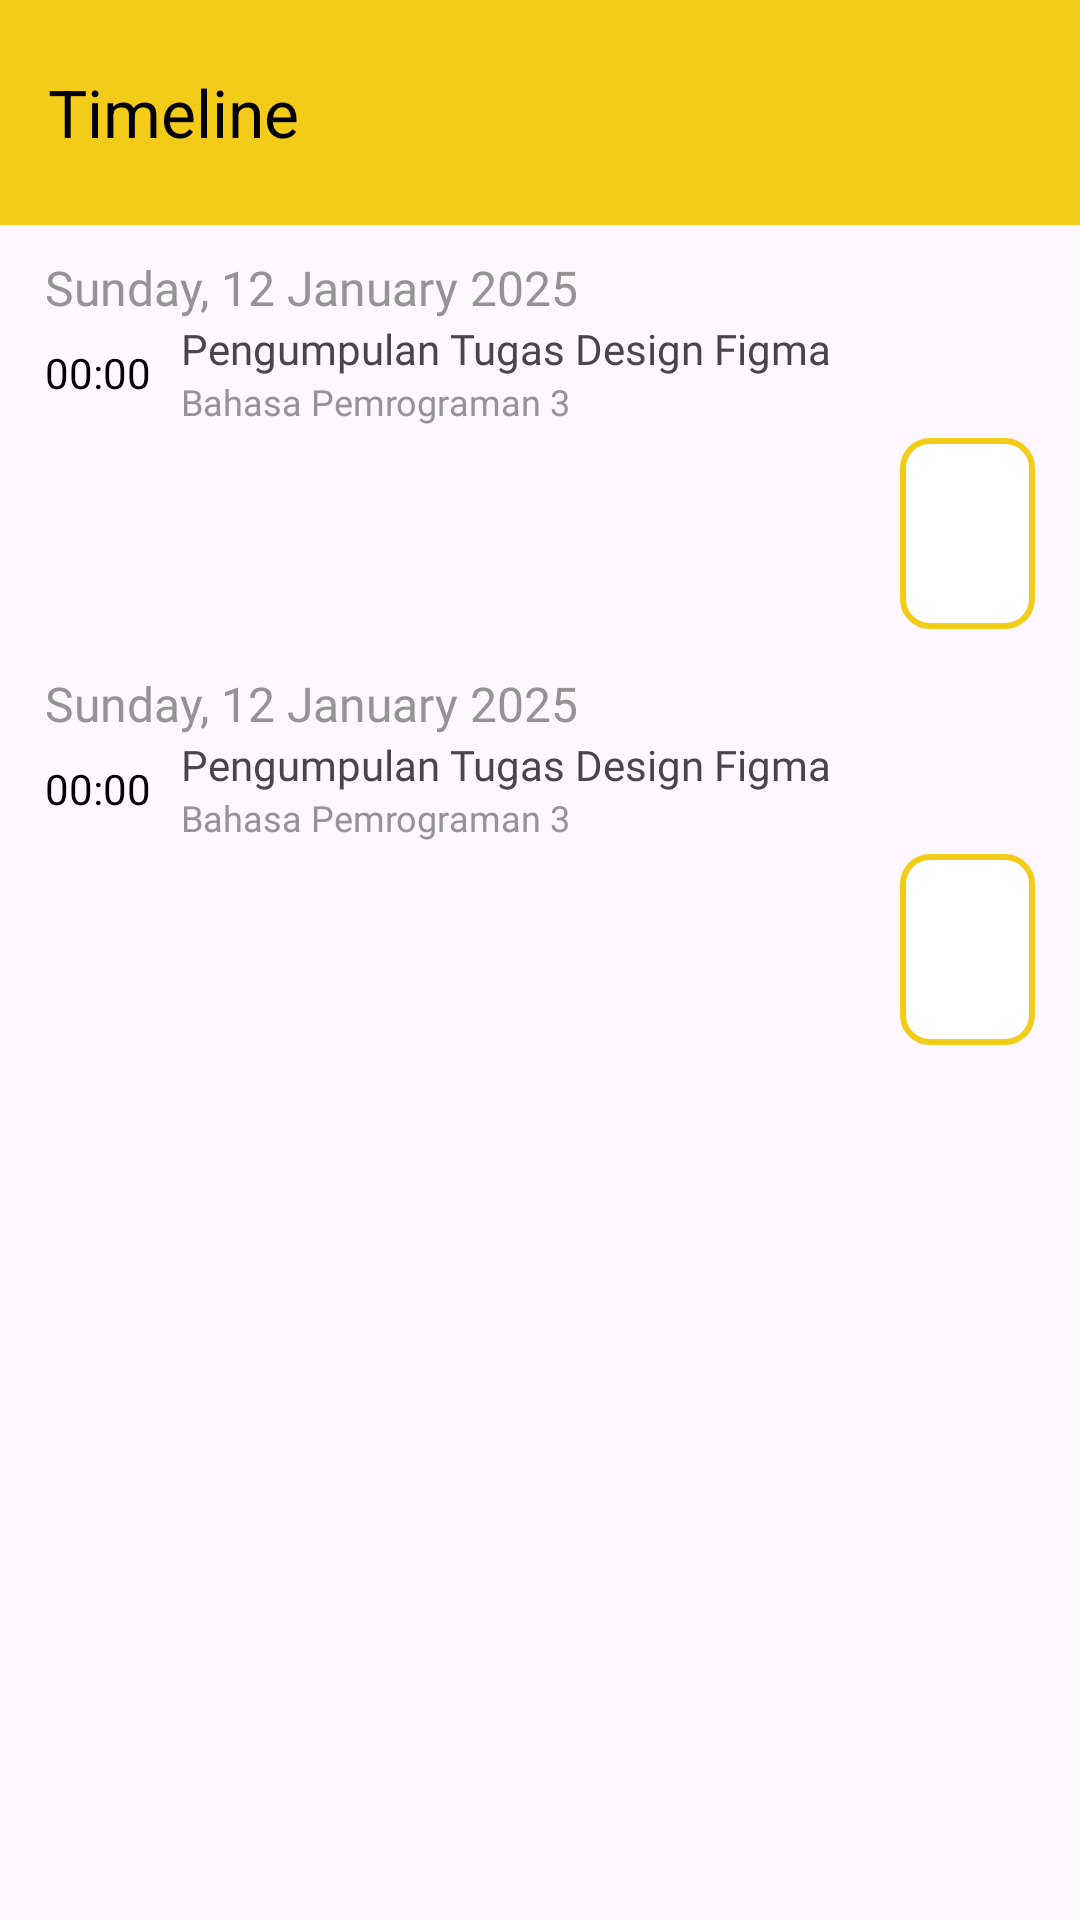

Produce the Android XML layout that renders to this screen, including the resource entries it uses.
<!-- AndroidManifest.xml: application theme Theme.UNIKU -->
<!-- res/layout/activity_timeline.xml -->
<?xml version="1.0" encoding="utf-8"?>
<ScrollView
    xmlns:android="http://schemas.android.com/apk/res/android"
    xmlns:app="http://schemas.android.com/apk/res-auto"
    xmlns:tools="http://schemas.android.com/tools"
    android:id="@+id/main"
    android:layout_width="match_parent"
    android:layout_height="match_parent"
    tools:context=".TimelineActivity">

    <LinearLayout
        android:layout_width="match_parent"
        android:layout_height="match_parent"
        android:orientation="vertical">

        <androidx.appcompat.widget.Toolbar
            android:id="@+id/toolbar"
            android:layout_width="match_parent"
            android:layout_height="75dp"
            android:background="?attr/colorPrimary"
            android:elevation="5dp"
            app:titleTextColor="@color/black"
            app:title="Timeline"/>

        <TextView
            android:layout_width="match_parent"
            android:layout_height="wrap_content"
            android:text="Sunday, 12 January 2025"
            android:layout_marginStart="15dp"
            android:textSize="16sp"
            android:layout_marginTop="10dp"
            android:fontFamily="@font/poppins_medium"
            android:textColor="@color/hint"/>

        <LinearLayout
            android:layout_width="match_parent"
            android:layout_height="wrap_content"
            android:orientation="horizontal"
            android:layout_marginStart="15dp"
            android:layout_marginEnd="15dp">

            <TextView
                android:layout_width="wrap_content"
                android:layout_height="match_parent"
                android:gravity="center"
                android:text="00:00"
                android:textSize="14sp"
                android:fontFamily="@font/poppins_medium"
                android:textColor="@color/black"/>

            <LinearLayout
                android:layout_width="match_parent"
                android:layout_height="wrap_content"
                android:orientation="vertical"
                android:layout_marginStart="10dp">

                <TextView
                    android:layout_width="match_parent"
                    android:layout_height="wrap_content"
                    android:fontFamily="@font/poppins_bold"
                    android:text="Pengumpulan Tugas Design Figma"
                    android:textSize="14sp" />
                <TextView
                    android:layout_width="wrap_content"
                    android:layout_height="wrap_content"
                    android:text="Bahasa Pemrograman 3"
                    android:fontFamily="@font/poppins_medium"
                    android:textSize="12sp"
                    android:textColor="@color/hint"/>

            </LinearLayout>

        </LinearLayout>

        <com.google.android.material.button.MaterialButton
            android:id="@+id/add_submission"
            android:layout_width="match_parent"
            android:layout_marginStart="300dp"
            android:layout_marginEnd="15dp"
            android:layout_height="wrap_content"
            app:cornerRadius="10dp"
            app:strokeColor="@color/primary"
            app:strokeWidth="2dp"
            android:backgroundTint="@color/white"
            android:text="Add"
            android:textColor="@color/hint"/>

        <TextView
            android:layout_width="match_parent"
            android:layout_height="wrap_content"
            android:text="Sunday, 12 January 2025"
            android:layout_marginStart="15dp"
            android:textSize="16sp"
            android:layout_marginTop="10dp"
            android:fontFamily="@font/poppins_medium"
            android:textColor="@color/hint"/>

        <LinearLayout
            android:layout_width="match_parent"
            android:layout_height="wrap_content"
            android:orientation="horizontal"
            android:layout_marginStart="15dp"
            android:layout_marginEnd="15dp">

            <TextView
                android:layout_width="wrap_content"
                android:layout_height="match_parent"
                android:gravity="center"
                android:text="00:00"
                android:textSize="14sp"
                android:fontFamily="@font/poppins_medium"
                android:textColor="@color/black"/>

            <LinearLayout
                android:layout_width="match_parent"
                android:layout_height="wrap_content"
                android:orientation="vertical"
                android:layout_marginStart="10dp">

                <TextView
                    android:layout_width="match_parent"
                    android:layout_height="wrap_content"
                    android:fontFamily="@font/poppins_bold"
                    android:text="Pengumpulan Tugas Design Figma"
                    android:textSize="14sp" />
                <TextView
                    android:layout_width="wrap_content"
                    android:layout_height="wrap_content"
                    android:text="Bahasa Pemrograman 3"
                    android:fontFamily="@font/poppins_medium"
                    android:textSize="12sp"
                    android:textColor="@color/hint"/>

            </LinearLayout>

        </LinearLayout>

        <com.google.android.material.button.MaterialButton
            android:layout_width="match_parent"
            android:layout_marginStart="300dp"
            android:layout_marginEnd="15dp"
            android:layout_height="wrap_content"
            app:cornerRadius="10dp"
            app:strokeColor="@color/primary"
            app:strokeWidth="2dp"
            android:backgroundTint="@color/white"
            android:text="Add"
            android:textColor="@color/hint"/>

    </LinearLayout>

</ScrollView>
<!-- resources referenced by this layout -->
<resources>
  <color name="black">#FF000000</color>
  <color name="hint">#949494</color>
  <color name="primary">#F3CB19</color>
  <color name="white">#FFFFFFFF</color>
  <style name="Theme.UNIKU" parent="Base.Theme.UNIKU" />
  <style name="Base.Theme.UNIKU" parent="Theme.Material3.DayNight.NoActionBar">
          
           <item name="colorPrimary">@color/primary</item>
      </style>
</resources>
